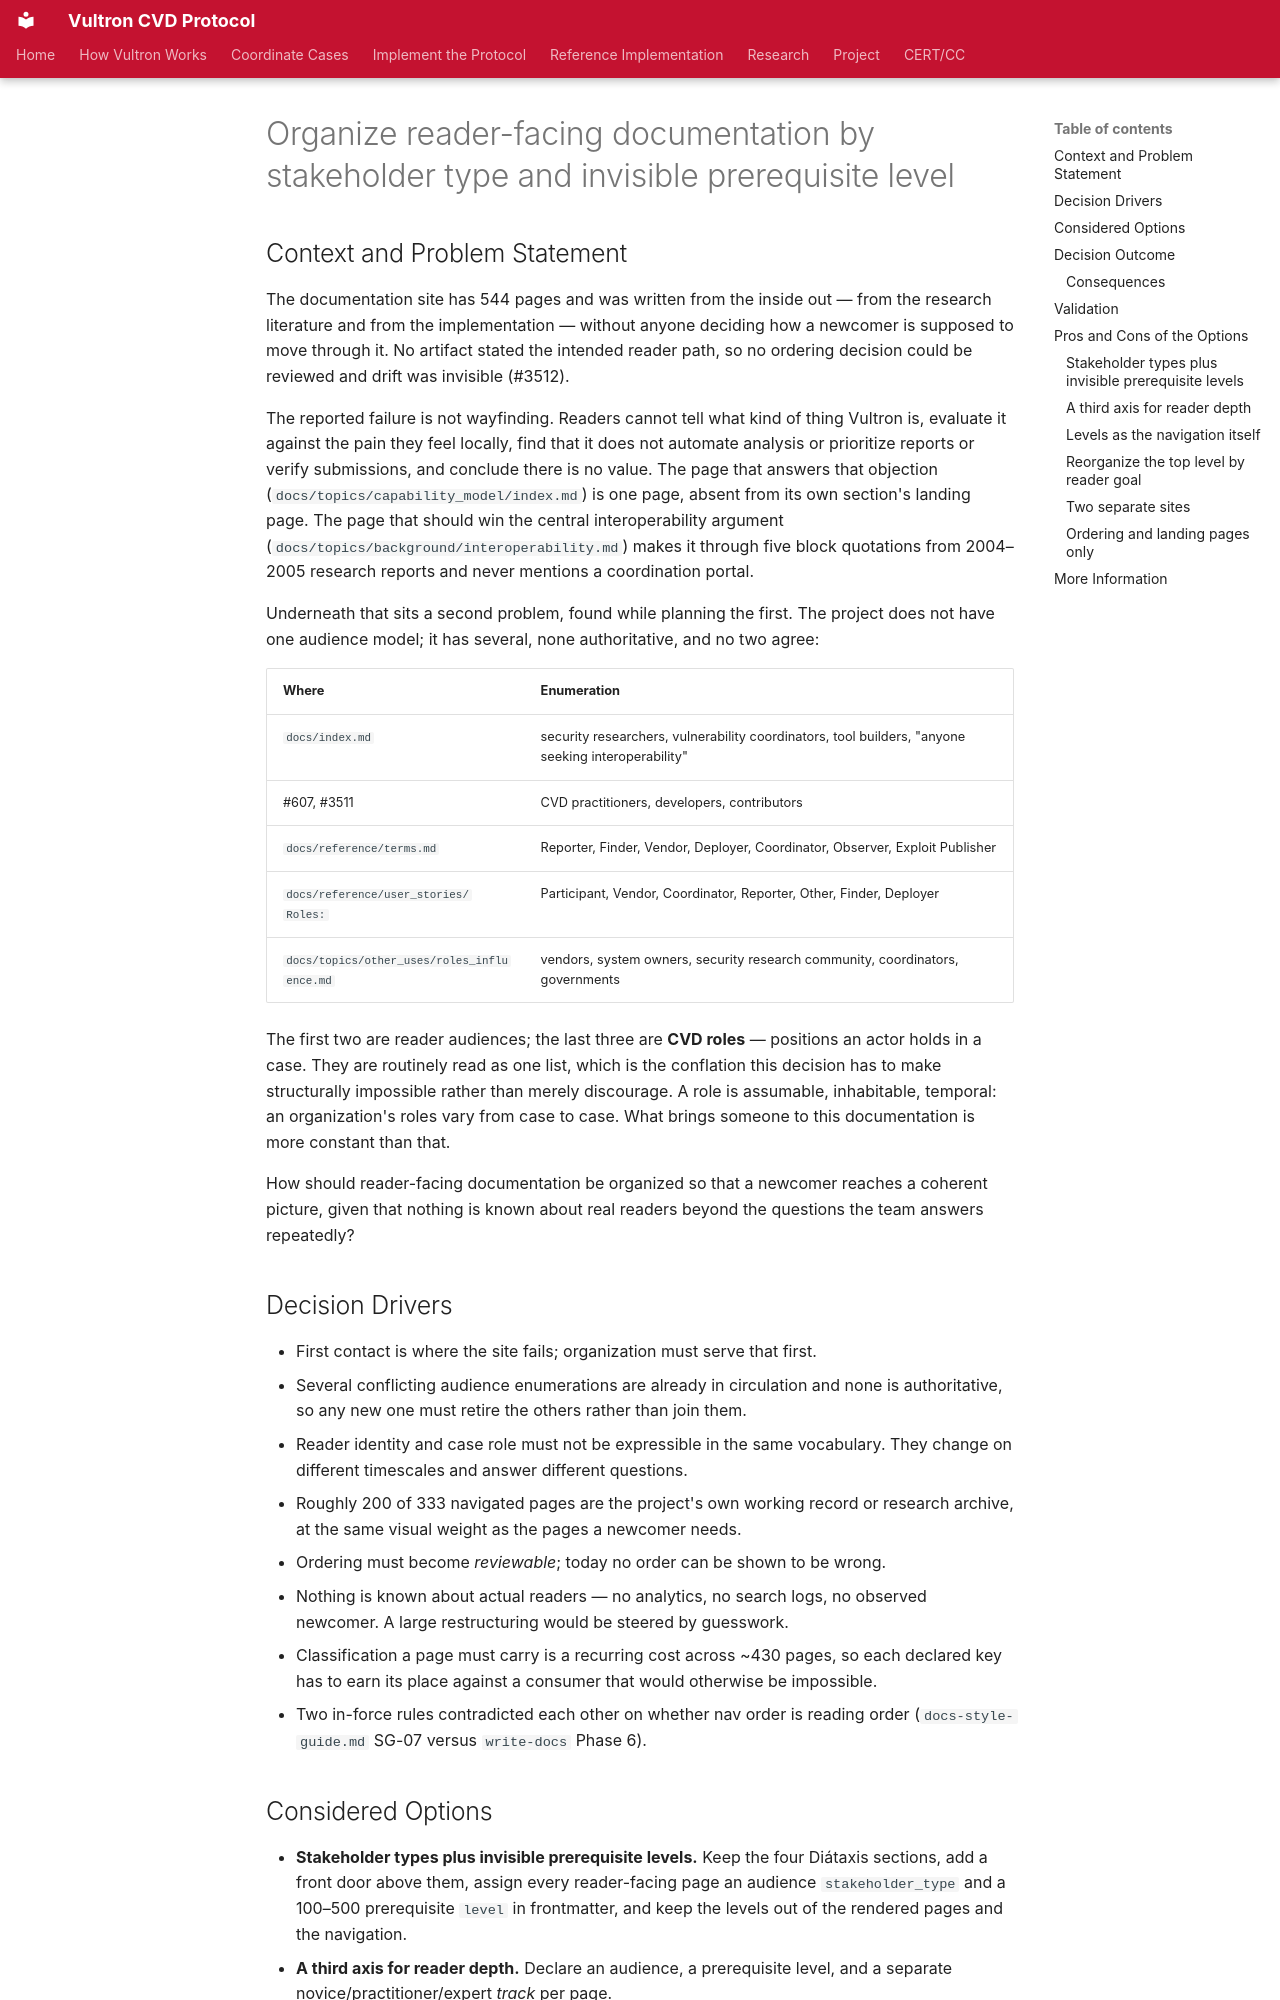

repository: CERTCC/Vultron · page: adr/0102-docs-stakeholder-types-and-invisible-prerequisite-levels/index.html · generator: mkdocs

---
status: accepted
date: 2026-09-23
created: 2026-09-23
updated: 2026-09-23
revision: 1
deciders: Allen Householder
consulted: CERT/CC Vultron team
informed: Vultron contributors
stakeholder_type: [project-contributor]
partially_superseded_by: 0136-organize-the-site-top-level-by-subject-and-reader-not-diataxis-type.md
---

# Organize reader-facing documentation by stakeholder type and invisible prerequisite level

## Context and Problem Statement

The documentation site has 544 pages and was written from the inside out — from
the research literature and from the implementation — without anyone deciding
how a newcomer is supposed to move through it. No artifact stated the intended
reader path, so no ordering decision could be reviewed and drift was invisible
(#3512).

The reported failure is not wayfinding. Readers cannot tell what kind of thing
Vultron is, evaluate it against the pain they feel locally, find that it does
not automate analysis or prioritize reports or verify submissions, and conclude
there is no value. The page that answers that objection
(`docs/topics/capability_model/index.md`) is one page, absent from its own
section's landing page. The page that should win the central interoperability
argument (`docs/topics/background/interoperability.md`) makes it through five
block quotations from 2004–2005 research reports and never mentions a
coordination portal.

Underneath that sits a second problem, found while planning the first. The
project does not have one audience model; it has several, none authoritative,
and no two agree:

| Where | Enumeration |
|---|---|
| `docs/index.md` | security researchers, vulnerability coordinators, tool builders, "anyone seeking interoperability" |
| #607, #3511 | CVD practitioners, developers, contributors |
| `docs/reference/terms.md` | Reporter, Finder, Vendor, Deployer, Coordinator, Observer, Exploit Publisher |
| `docs/reference/user_stories/` `Roles:` | Participant, Vendor, Coordinator, Reporter, Other, Finder, Deployer |
| `docs/topics/other_uses/roles_influence.md` | vendors, system owners, security research community, coordinators, governments |

The first two are reader audiences; the last three are **CVD roles** — positions
an actor holds in a case. They are routinely read as one list, which is the
conflation this decision has to make structurally impossible rather than merely
discourage. A role is assumable, inhabitable, temporal: an organization's roles
vary from case to case. What brings someone to this documentation is more
constant than that.

How should reader-facing documentation be organized so that a newcomer reaches a
coherent picture, given that nothing is known about real readers beyond the
questions the team answers repeatedly?

## Decision Drivers

- First contact is where the site fails; organization must serve that first.
- Several conflicting audience enumerations are already in circulation and none
  is authoritative, so any new one must retire the others rather than join them.
- Reader identity and case role must not be expressible in the same vocabulary.
  They change on different timescales and answer different questions.
- Roughly 200 of 333 navigated pages are the project's own working record or
  research archive, at the same visual weight as the pages a newcomer needs.
- Ordering must become *reviewable*; today no order can be shown to be wrong.
- Nothing is known about actual readers — no analytics, no search logs, no
  observed newcomer. A large restructuring would be steered by guesswork.
- Classification a page must carry is a recurring cost across ~430 pages, so
  each declared key has to earn its place against a consumer that would
  otherwise be impossible.
- Two in-force rules contradicted each other on whether nav order is reading
  order (`docs-style-guide.md` SG-07 versus `write-docs` Phase 6).
